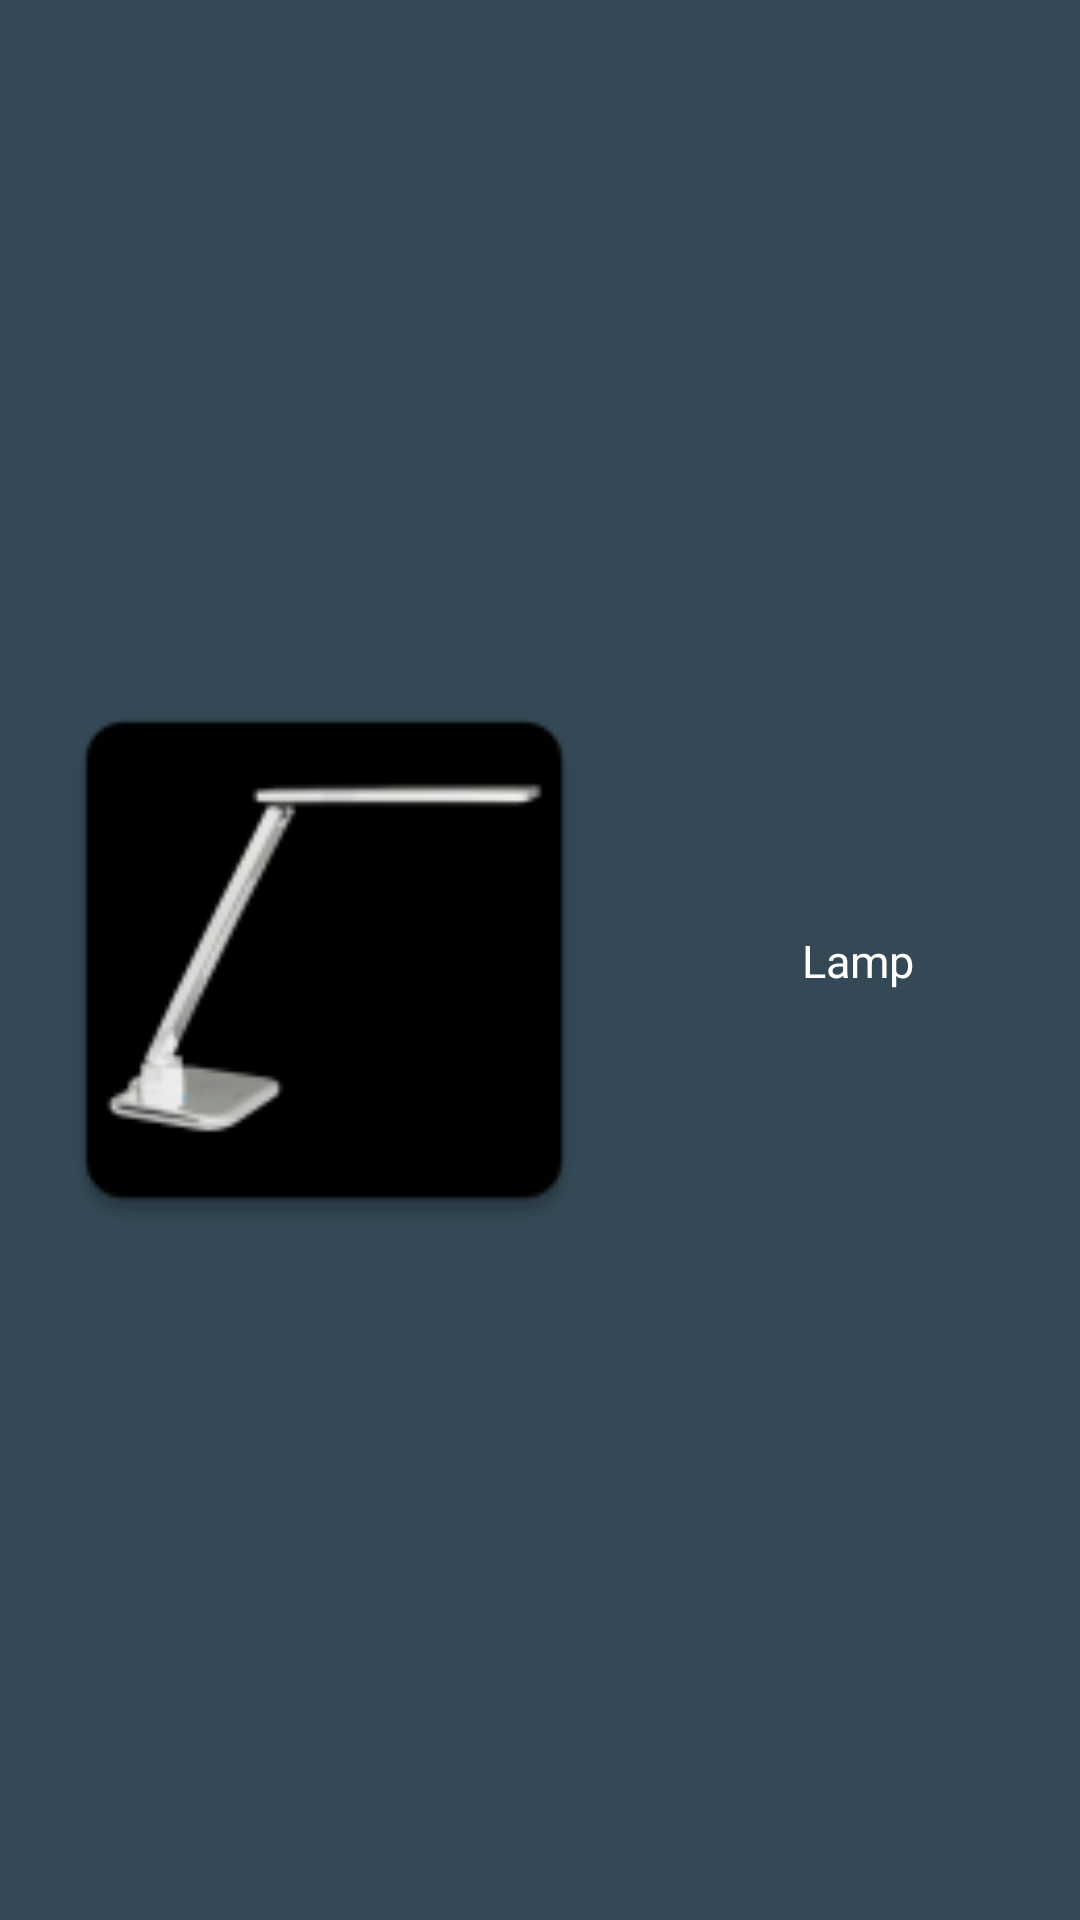

Write the Android layout XML for this screen, with the resource values it uses.
<!-- AndroidManifest.xml: application theme AppTheme -->
<!-- res/layout/adapter_lamp.xml -->
<?xml version="1.0" encoding="utf-8"?>
<android.support.constraint.ConstraintLayout xmlns:android="http://schemas.android.com/apk/res/android"
    xmlns:app="http://schemas.android.com/apk/res-auto"
    xmlns:tools="http://schemas.android.com/tools"
    android:layout_width="match_parent"
    android:layout_height="wrap_content"
    tools:context="it.polito.did.arduino_lamp.LampActivity"
    android:background="#344955"
    android:layout_marginBottom="8dp" >
    
    <ImageView
        android:id="@+id/lamp_img"
        android:layout_width="200dp"
        android:layout_height="200dp"
        android:layout_gravity="center"
        android:layout_marginBottom="8dp"
        android:layout_marginStart="8dp"
        android:layout_marginTop="8dp"
        android:layout_weight="0"
        android:src="@mipmap/ic_launcher"
        app:layout_constraintBottom_toBottomOf="parent"
        app:layout_constraintStart_toStartOf="parent"
        app:layout_constraintTop_toTopOf="parent"
        android:layout_marginLeft="8dp" />

    <TextView
        android:id="@+id/lamp_name"
        android:layout_width="wrap_content"
        android:layout_height="wrap_content"
        android:layout_gravity="center"
        android:layout_marginBottom="8dp"
        android:layout_marginEnd="8dp"
        android:layout_marginStart="8dp"
        android:layout_marginTop="8dp"
        android:layout_weight="2"
        android:paddingLeft="4dp"
        android:paddingStart="4dp"
        android:text="Lamp"
        android:textColor="@android:color/background_light"
        android:textSize="15sp"
        app:layout_constraintBottom_toBottomOf="@+id/lamp_img"
        app:layout_constraintEnd_toEndOf="parent"
        app:layout_constraintStart_toEndOf="@+id/lamp_img"
        app:layout_constraintTop_toTopOf="@+id/lamp_img" />

</android.support.constraint.ConstraintLayout>
<!-- resources referenced by this layout -->
<resources>
  <!-- mipmap ic_launcher: png bitmap (mipmap-hdpi, 1773 bytes) -->
  <style name="AppTheme" parent="@android:style/Theme.DeviceDefault">
          
          <item name="colorPrimary">@color/colorPrimary</item>
          <item name="colorPrimaryDark">@color/colorPrimaryDark</item>
          <item name="colorAccent">@color/colorAccent</item>
          <item name="android:colorPrimary">@color/colorPrimaryDark</item>
          <item name="android:colorPrimaryDark">@color/primary_dark_device_default_dark</item>
          <item name="android:colorAccent">@color/accent_device_default_dark</item>
      </style>
  <color name="colorPrimary">#46B900</color>
  <color name="colorPrimaryDark">#3c9f00</color>
  <color name="colorAccent">#4BC600</color>
  <color name="primary_dark_device_default_dark">#46b900</color>
  <color name="accent_device_default_dark">#46b900</color>
</resources>
